Run: headless pygame with SDL's dummy video driver; simulated clock (each Clock.tick advances the game by its frame time, no real sleeping); random seed 0; keys injected as events and as key.get_pressed() state; no mouse input.
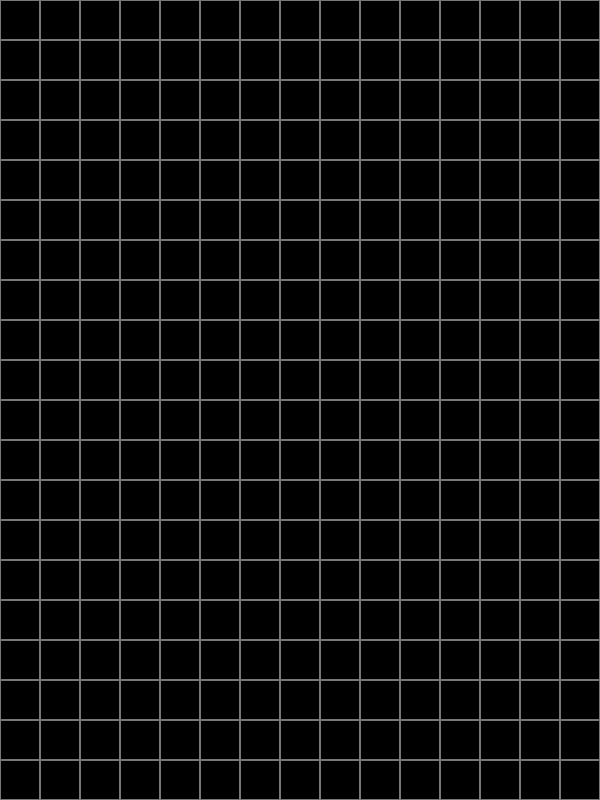
Frame 1 of 4 · flips 1–60 · no input
Frame 2 of 4 · flips 61–180 · tapped SPACE, RETURN · held RIGHT (→), D · screen unchanged from frame 1, image omitted
Frame 3 of 4 · flips 181–300 · held DOWN (↓), S · screen unchanged from frame 2, image omitted
Frame 4 of 4 · flips 301–420 · held LEFT (←), A, UP (↑), W · screen unchanged from frame 3, image omitted

The pygame program that drew these frames:

# psnake_01_env.py


#게임 화면 설정하기
#화면 크기 = : 600 X 600
# 격자 간격  : 40px


import pygame

#파이게임 초기화
pygame.init()

# 화면 설정 : 창 만들기 (캡션 만들기)
SCREEN_WIDTH = 600
SCREEN_HEIGHT = 800
SCREEN_SIZE = (SCREEN_WIDTH, SCREEN_HEIGHT)

screen = pygame. display.set_mode(SCREEN_SIZE)
pygame.display.set_caption("뱀으로 세계정복하기")

# 변수 초기화
GRAY = (120, 120, 120)
CELL_SIZE = 40
COL_COUNT = SCREEN_WIDTH // CELL_SIZE
ROW_COUNT = SCREEN_HEIGHT // CELL_SIZE

#게임 루프
while True:
    event = pygame.event.poll()
    if event.type == pygame.QUIT:
        break

    # 화면 격자 그리기
    for c_idx in range(COL_COUNT):
        for r_idx in range(ROW_COUNT):
            one_rect = (c_idx * CELL_SIZE, r_idx * CELL_SIZE, CELL_SIZE, CELL_SIZE)
            pygame.draw.rect(screen, GRAY, one_rect, 1)



    # 화면 업데이트
    pygame.display.update()

# 게임 종료
pygame.quit()
